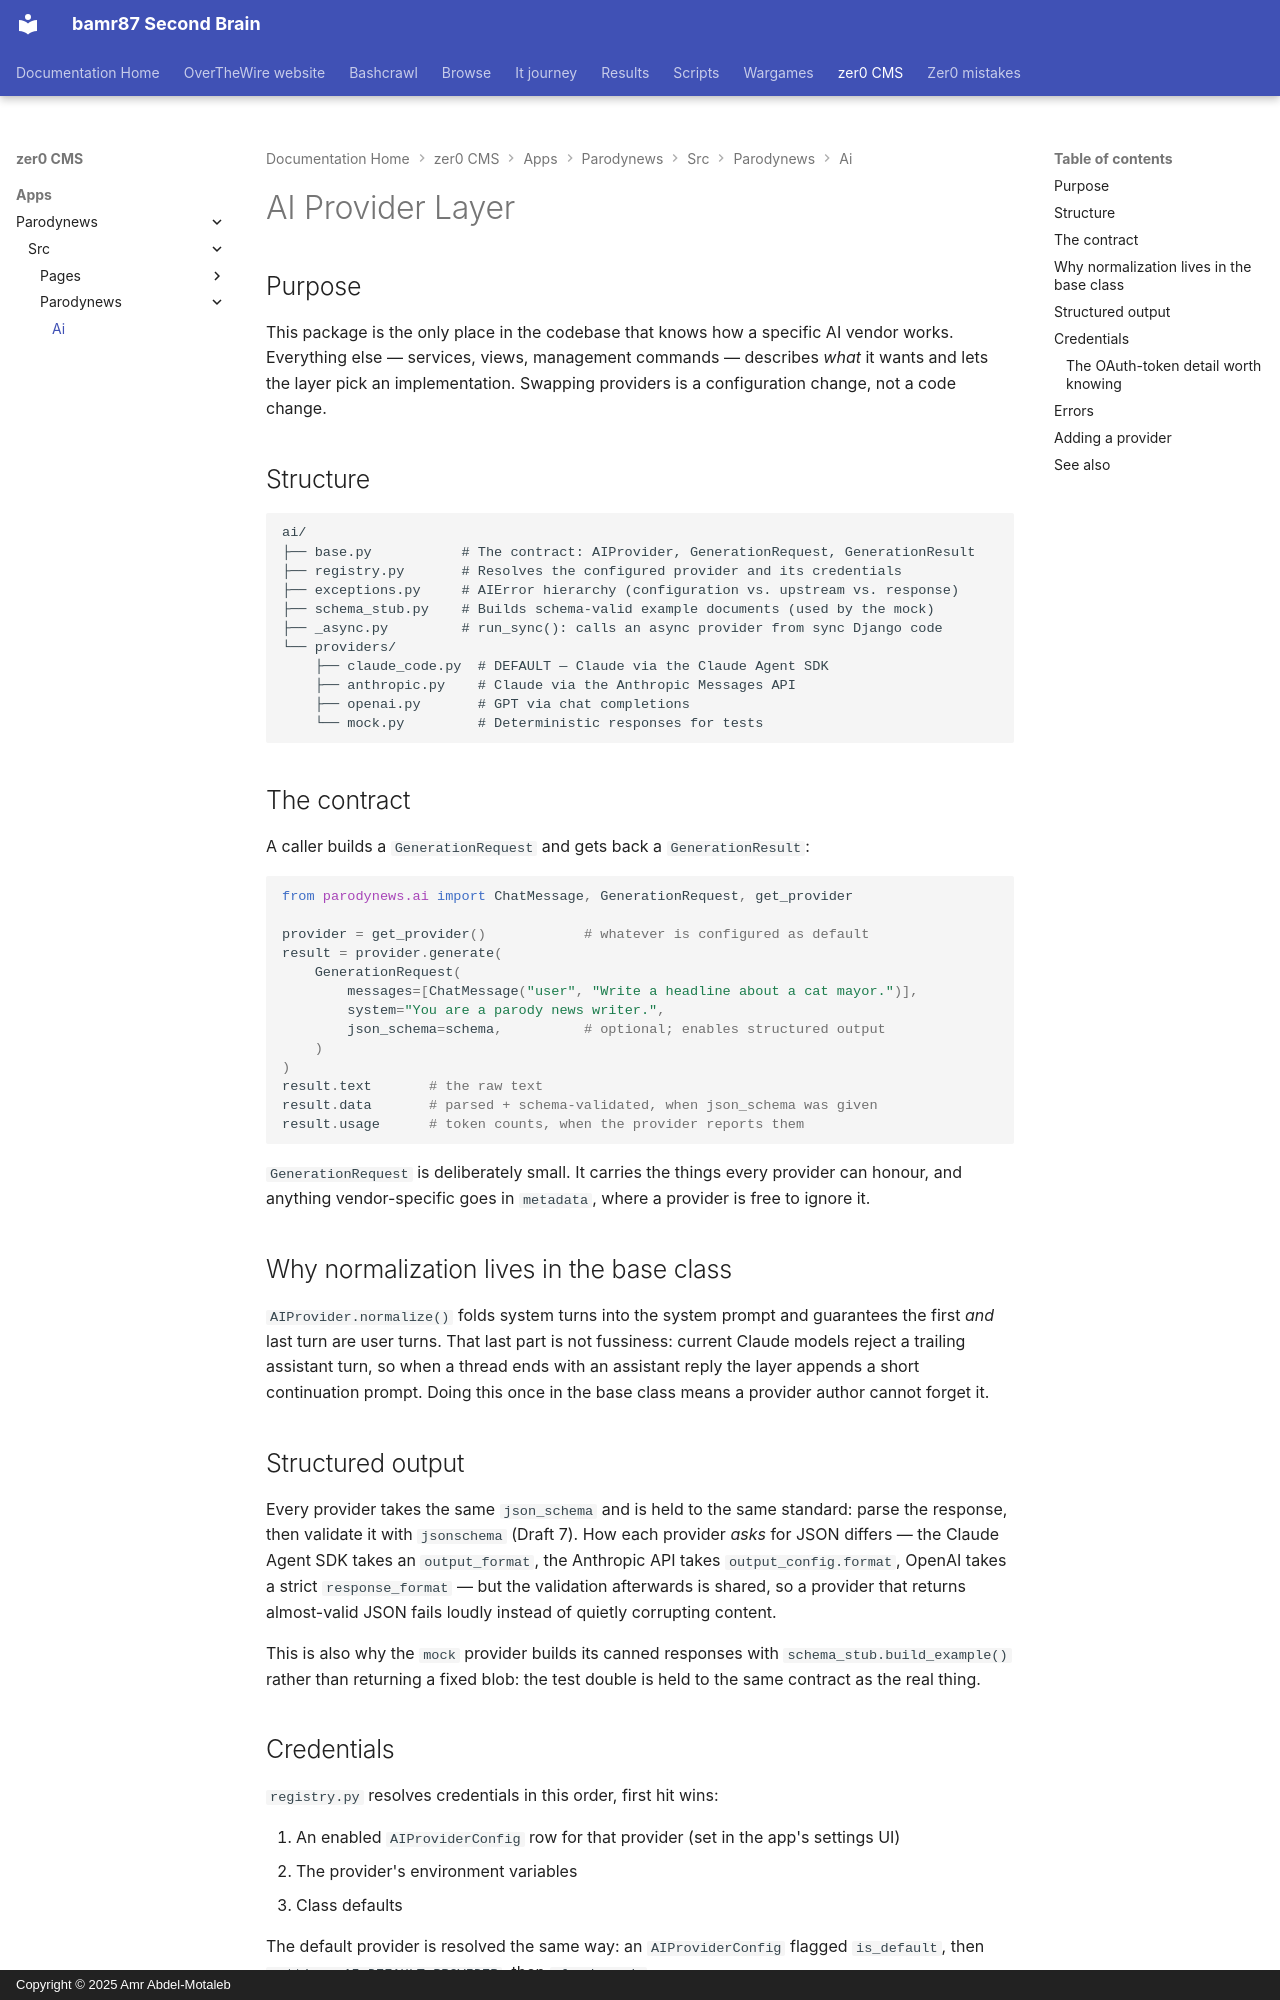

repository: bamr87/README · page: zer0-CMS/apps/parodynews/src/parodynews/ai/index.html · generator: mkdocs · copyright: Copyright © 2025 Amr Abdel-Motaleb

---
source_file: apps/parodynews/src/parodynews/ai/README.md
source_repo: bamr87/zer0-CMS
source_url: https://github.com/bamr87/zer0-CMS/blob/main/apps/parodynews/src/parodynews/ai/README.md
title: AI Provider Layer
---
# AI Provider Layer

## Purpose

This package is the only place in the codebase that knows how a specific AI vendor works. Everything else — services, views, management commands — describes *what* it wants and lets the layer pick an implementation. Swapping providers is a configuration change, not a code change.

## Structure

```
ai/
├── base.py           # The contract: AIProvider, GenerationRequest, GenerationResult
├── registry.py       # Resolves the configured provider and its credentials
├── exceptions.py     # AIError hierarchy (configuration vs. upstream vs. response)
├── schema_stub.py    # Builds schema-valid example documents (used by the mock)
├── _async.py         # run_sync(): calls an async provider from sync Django code
└── providers/
    ├── claude_code.py  # DEFAULT — Claude via the Claude Agent SDK
    ├── anthropic.py    # Claude via the Anthropic Messages API
    ├── openai.py       # GPT via chat completions
    └── mock.py         # Deterministic responses for tests
```

## The contract

A caller builds a `GenerationRequest` and gets back a `GenerationResult`:

```python
from parodynews.ai import ChatMessage, GenerationRequest, get_provider

provider = get_provider()            # whatever is configured as default
result = provider.generate(
    GenerationRequest(
        messages=[ChatMessage("user", "Write a headline about a cat mayor.")],
        system="You are a parody news writer.",
        json_schema=schema,          # optional; enables structured output
    )
)
result.text       # the raw text
result.data       # parsed + schema-validated, when json_schema was given
result.usage      # token counts, when the provider reports them
```

`GenerationRequest` is deliberately small. It carries the things every provider can honour, and anything vendor-specific goes in `metadata`, where a provider is free to ignore it.

## Why normalization lives in the base class

`AIProvider.normalize()` folds system turns into the system prompt and guarantees the first *and* last turn are user turns. That last part is not fussiness: current Claude models reject a trailing assistant turn, so when a thread ends with an assistant reply the layer appends a short continuation prompt. Doing this once in the base class means a provider author cannot forget it.

## Structured output

Every provider takes the same `json_schema` and is held to the same standard: parse the response, then validate it with `jsonschema` (Draft 7). How each provider *asks* for JSON differs — the Claude Agent SDK takes an `output_format`, the Anthropic API takes `output_config.format`, OpenAI takes a strict `response_format` — but the validation afterwards is shared, so a provider that returns almost-valid JSON fails loudly instead of quietly corrupting content.

This is also why the `mock` provider builds its canned responses with `schema_stub.build_example()` rather than returning a fixed blob: the test double is held to the same contract as the real thing.
